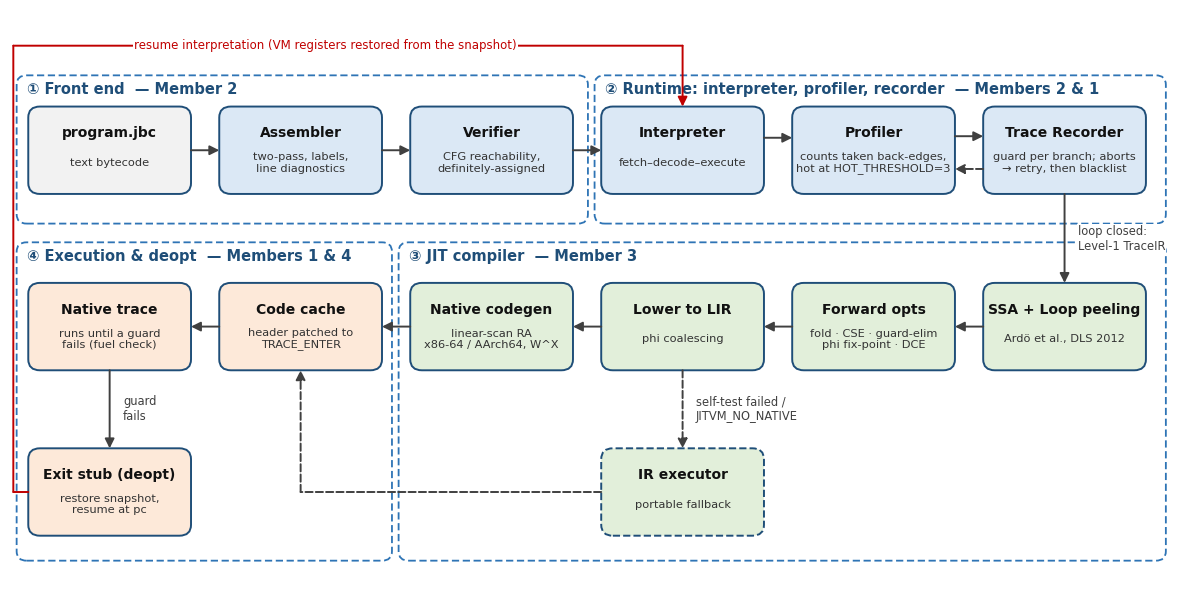

Write Python code to recreate this figure. (Note: this script raises an exception after producing the figure.)
import matplotlib
matplotlib.use("Agg")
import matplotlib.pyplot as plt
from matplotlib.patches import FancyBboxPatch
plt.rcParams["font.family"] = "DejaVu Sans"
fig, ax = plt.subplots(figsize=(15, 7.6), dpi=200)
ax.set_xlim(0, 7.0); ax.set_ylim(0, 3.75); ax.axis("off")
W, H = 0.98, 0.56
X = [0.6, 1.75, 2.9, 4.05, 5.2, 6.35]; TOP, MID, BOT = 2.85, 1.72, 0.66
C = {"fe": "#dbe8f5", "jit": "#e2efda", "ex": "#fde9d9", "src": "#f2f2f2"}
def group(x0, y0, x1, y1, title):
    ax.add_patch(FancyBboxPatch((x0, y0), x1-x0, y1-y0, boxstyle="round,pad=0,rounding_size=0.06",
                 fc="none", ec="#2e74b5", lw=1.3, ls=(0, (4, 2))))
    ax.text(x0+0.06, y1-0.04, title, ha="left", va="top", fontsize=10.5, weight="bold", color="#1f4e78")
def box(x, y, text, fc, dashed=False):
    ax.add_patch(FancyBboxPatch((x-W/2, y-H/2), W, H, boxstyle="round,pad=0,rounding_size=0.07",
                 fc=fc, ec="#1f4e78", lw=1.4, ls="--" if dashed else "-"))
    lines = text.split("\n")
    ax.text(x, y+0.11, lines[0], ha="center", va="center", fontsize=10, weight="bold", color="#111")
    ax.text(x, y-0.08, "\n".join(lines[1:]), ha="center", va="center", fontsize=8.2, color="#333", linespacing=1.15)
def arrow(pts, label=None, lpos=None, color="#404040", dashed=False, ha="center"):
    for i in range(len(pts)-1):
        last = i == len(pts)-2
        ax.annotate("", xy=pts[i+1], xytext=pts[i],
                    arrowprops=dict(arrowstyle="-|>" if last else "-", color=color, lw=1.4,
                                    ls="--" if dashed else "-", shrinkA=0, shrinkB=0, mutation_scale=14))
    if label:
        ax.text(lpos[0], lpos[1], label, fontsize=8.3, color=color, ha=ha, va="center",
                bbox=dict(fc="white", ec="none", pad=0.6))
group(0.04, 2.38, 3.48, 3.33, "① Front end  — Member 2")
group(3.52, 2.38, 6.96, 3.33, "② Runtime: interpreter, profiler, recorder  — Members 2 & 1")
group(2.34, 0.22, 6.96, 2.26, "③ JIT compiler  — Member 3")
group(0.04, 0.22, 2.30, 2.26, "④ Execution & deopt  — Members 1 & 4")
box(X[0], TOP, "program.jbc\ntext bytecode", C["src"])
box(X[1], TOP, "Assembler\ntwo-pass, labels,\nline diagnostics", C["fe"])
box(X[2], TOP, "Verifier\nCFG reachability,\ndefinitely-assigned", C["fe"])
box(X[3], TOP, "Interpreter\nfetch–decode–execute", C["fe"])
box(X[4], TOP, "Profiler\ncounts taken back-edges,\nhot at HOT_THRESHOLD=3", C["fe"])
box(X[5], TOP, "Trace Recorder\nguard per branch; aborts\n→ retry, then blacklist", C["fe"])
box(X[5], MID, "SSA + Loop peeling\nArö et al., DLS 2012".replace("Arö","Ardö"), C["jit"])
box(X[4], MID, "Forward opts\nfold · CSE · guard-elim\nphi fix-point · DCE", C["jit"])
box(X[3], MID, "Lower to LIR\nphi coalescing", C["jit"])
box(X[2], MID, "Native codegen\nlinear-scan RA\nx86-64 / AArch64, W^X", C["jit"])
box(X[3], BOT, "IR executor\nportable fallback", C["jit"], dashed=True)
box(X[1], MID, "Code cache\nheader patched to\nTRACE_ENTER", C["ex"])
box(X[0], MID, "Native trace\nruns until a guard\nfails (fuel check)", C["ex"])
box(X[0], BOT, "Exit stub (deopt)\nrestore snapshot,\nresume at pc", C["ex"])
hw = W/2
for a, b in [(0, 1), (1, 2), (2, 3)]:
    arrow([(X[a]+hw, TOP), (X[b]-hw, TOP)])
arrow([(X[3]+hw, TOP+0.08), (X[4]-hw, TOP+0.08)])
arrow([(X[4]+hw, TOP+0.09), (X[5]-hw, TOP+0.09)])
arrow([(X[5]-hw, TOP-0.12), (X[4]+hw, TOP-0.12)], dashed=True)
arrow([(X[5], TOP-H/2), (X[5], MID+H/2)], "loop closed:\nLevel-1 TraceIR", (X[5]+0.08, (TOP+MID)/2), ha="left")
for a, b in [(5, 4), (4, 3), (3, 2), (2, 1), (1, 0)]:
    arrow([(X[a]-hw, MID), (X[b]+hw, MID)])
arrow([(X[3], MID-H/2), (X[3], BOT+H/2)], "self-test failed /\nJITVM_NO_NATIVE", (X[3]+0.08, (MID+BOT)/2), dashed=True, ha="left")
arrow([(X[3]-hw, BOT), (X[1], BOT), (X[1], MID-H/2)], dashed=True)
arrow([(X[0], MID-H/2), (X[0], BOT+H/2)], "guard\nfails", (X[0]+0.08, (MID+BOT)/2), ha="left")
red = "#c00000"
arrow([(X[0]-hw, BOT), (0.02, BOT), (0.02, 3.52), (X[3], 3.52), (X[3], TOP+H/2)], color=red)
ax.text(1.9, 3.52, "resume interpretation (VM registers restored from the snapshot)", fontsize=8.5, color=red,
        ha="center", va="center", bbox=dict(fc="white", ec="none", pad=0.6))
plt.savefig("../architecture.png", bbox_inches="tight", facecolor="white")
